2-way image classification set "spiral" from GitHub (Parkinsons-Diagnosis-uOttaHack2020/UOttaHack-Parkinsons-Diagnosis); label vocabulary: healthy, parkinson.

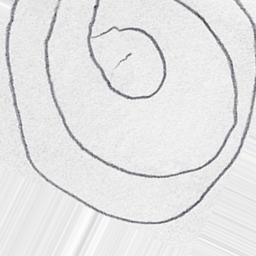
Label: parkinson

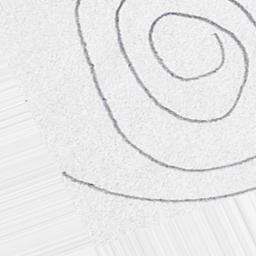
Label: healthy

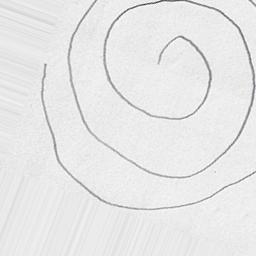
Label: healthy

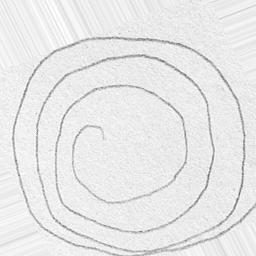
Label: parkinson

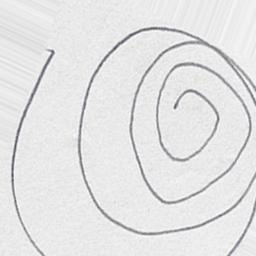
Label: healthy

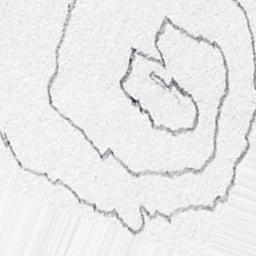
Label: parkinson
